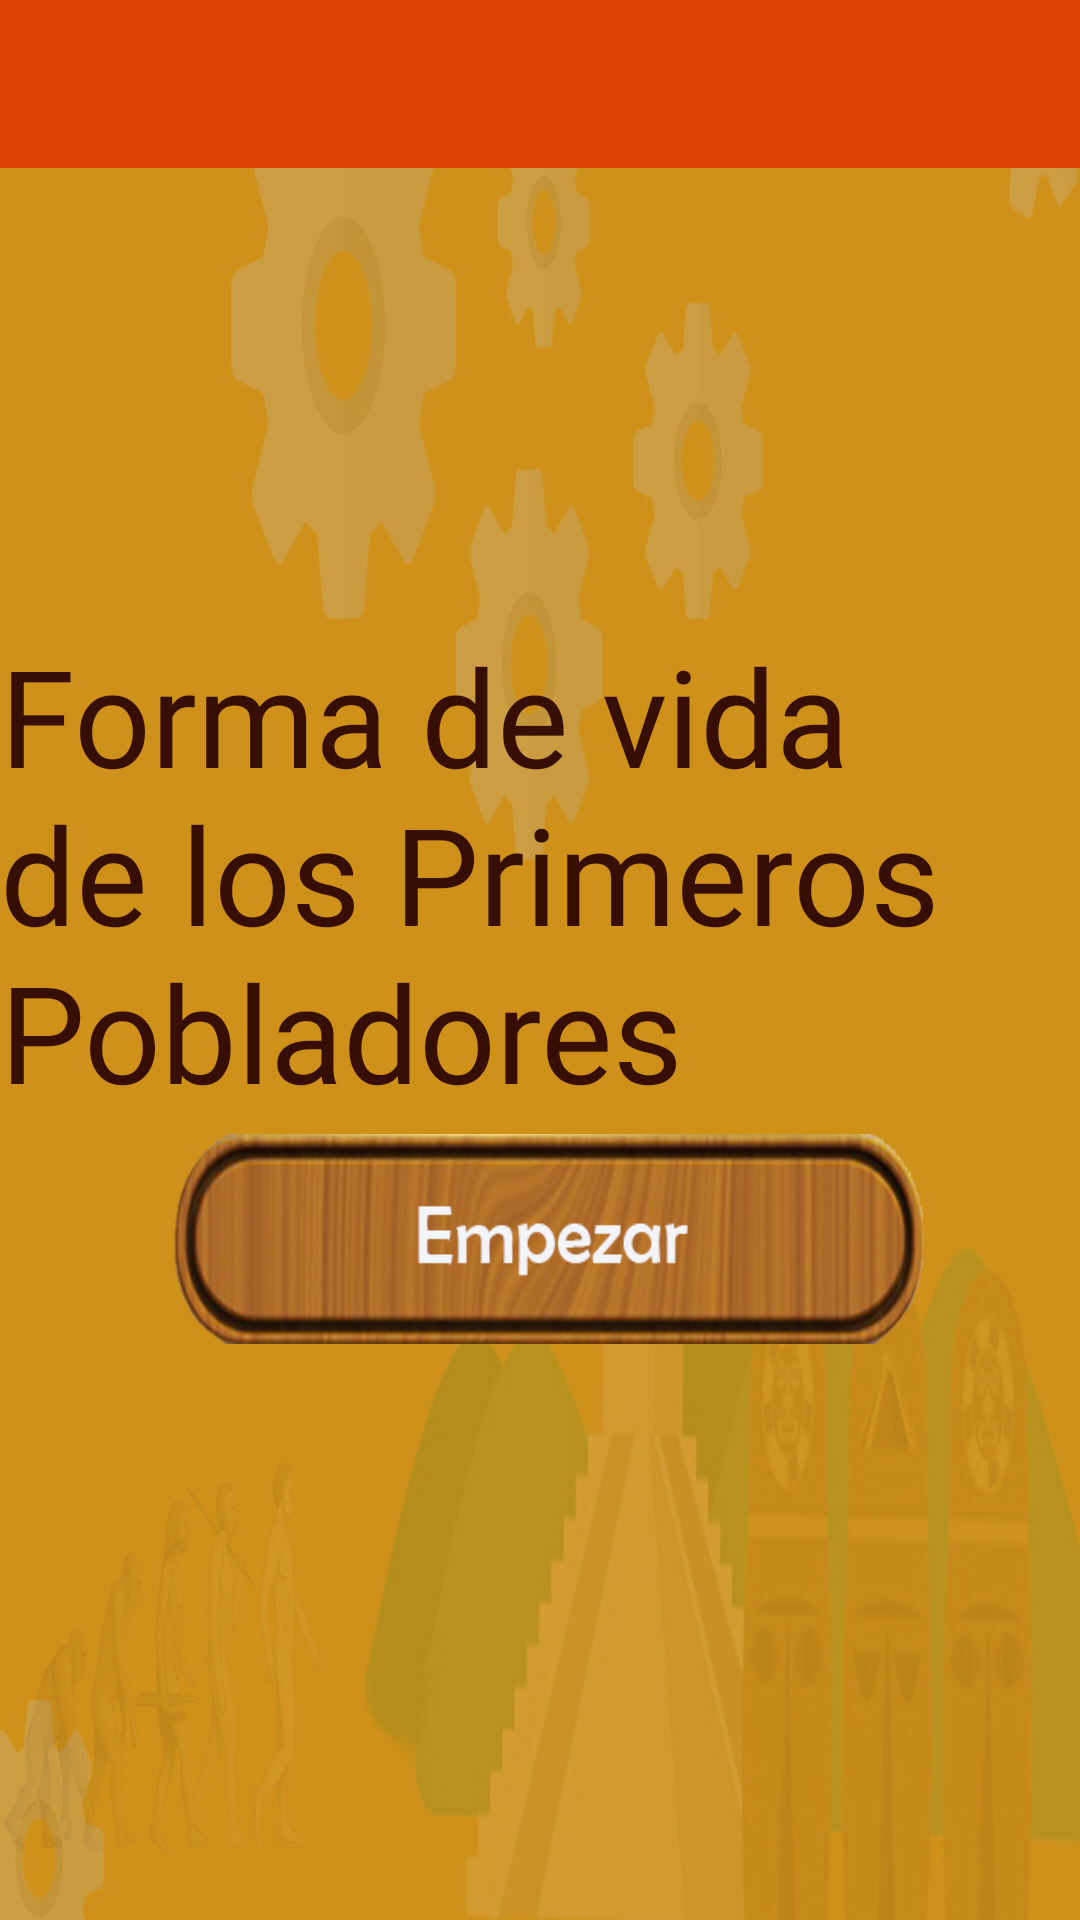

Reconstruct the res/layout file that produces this screen, plus the resources it refers to.
<!-- AndroidManifest.xml: application theme AppTheme -->
<!-- res/layout/activity_formas.xml -->
<?xml version="1.0" encoding="utf-8"?>
<androidx.constraintlayout.widget.ConstraintLayout xmlns:android="http://schemas.android.com/apk/res/android"
    xmlns:app="http://schemas.android.com/apk/res-auto"
    xmlns:tools="http://schemas.android.com/tools"
    android:layout_width="match_parent"
    android:layout_height="match_parent"
    android:background="@drawable/fondo"
    android:orientation="horizontal"
    tools:context=".Formas">

    <include
        layout="@layout/action_bar_toolbar"
        ></include>

    <TextView
        android:id="@+id/textView"
        android:layout_width="wrap_content"
        android:layout_height="wrap_content"
        android:layout_weight="1"
        android:fontFamily="@font/squadgoalsootf"
        android:text="Forma de vida de los Primeros Pobladores"
        android:textColor="#370F02"
        android:textSize="45sp"
        app:layout_constraintBottom_toBottomOf="parent"
        app:layout_constraintEnd_toEndOf="parent"
        app:layout_constraintHorizontal_bias="0.507"
        app:layout_constraintStart_toStartOf="parent"
        app:layout_constraintTop_toTopOf="parent"
        app:layout_constraintVertical_bias="0.439" />

    <Button
        android:id="@+id/button2"
        android:layout_width="250dp"
        android:layout_height="70dp"
        android:background="@drawable/btnempezar"
        android:onClick="sig"
        android:text=""
        app:layout_constraintBottom_toBottomOf="parent"
        app:layout_constraintEnd_toEndOf="parent"
        app:layout_constraintHorizontal_bias="0.526"
        app:layout_constraintStart_toStartOf="parent"
        app:layout_constraintTop_toTopOf="parent"
        app:layout_constraintVertical_bias="0.663" />




</androidx.constraintlayout.widget.ConstraintLayout>
<!-- res/layout/action_bar_toolbar.xml (included above) -->
<?xml version="1.0" encoding="utf-8"?>
<com.google.android.material.appbar.AppBarLayout xmlns:android="http://schemas.android.com/apk/res/android"
    android:layout_width="match_parent"
    android:layout_height="wrap_content"
    xmlns:app="http://schemas.android.com/apk/res-auto">

    <androidx.appcompat.widget.Toolbar
        android:id="@+id/toolbar"
        android:layout_width="match_parent"
        android:layout_height="wrap_content"
        android:background="@color/colorPrimaryDark"
        app:theme = "@style/ToolbarTheme"
        >

    </androidx.appcompat.widget.Toolbar>

</com.google.android.material.appbar.AppBarLayout>
<!-- resources referenced by this layout -->
<resources>
  <color name="colorPrimaryDark">#DF4304</color>
  <!-- drawable btnempezar: png bitmap (drawable, 289576 bytes) -->
  <!-- drawable fondo: png bitmap (drawable, 835901 bytes) -->
  <style name="ToolbarTheme" parent="ThemeOverlay.AppCompat.ActionBar">
          <item name="colorControlNormal">@color/white</item>
          <item name="titleTextColor">@color/white</item>
      </style>
  <style name="AppTheme" parent="Theme.AppCompat.Light.NoActionBar">
          
          <item name="colorPrimary">@color/orange</item>
          <item name="colorPrimaryDark">@color/orange</item>
          <item name="colorAccent">@color/colorAccent</item>
      </style>
  <color name="white">#FBFAF9</color>
  <color name="orange">#FF5722</color>
  <color name="colorAccent">#03DAC5</color>
</resources>
